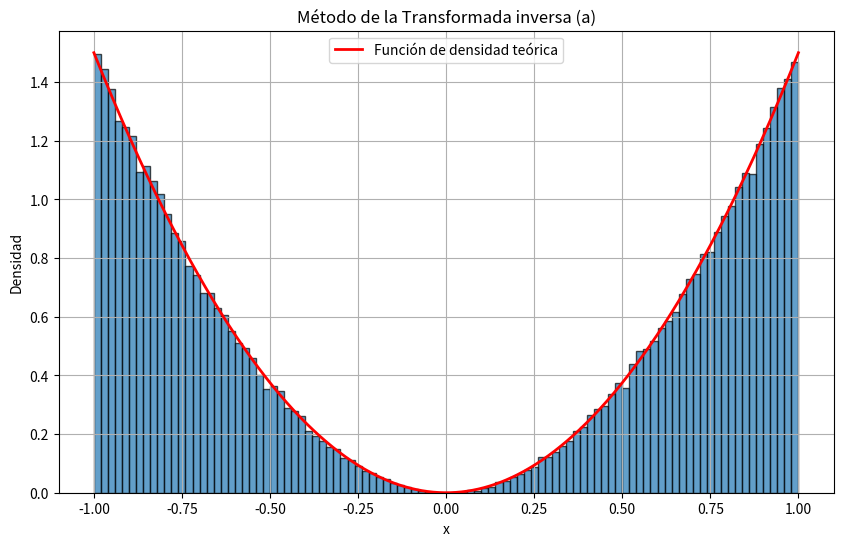

Recreate this plot in Python.
import numpy as np
import matplotlib.pyplot as plt
np.random.seed(1)

# Función de densidad
def funcion_densidad(x):
    return np.where(x < -1, 0, 
                    np.where(x > 1, 0, (3*(x**2)/2)))

# Función de distribución acumulada
def funcion_acumulada(x):
    return np.where(x < -1, 0, 
                    np.where(x > 1, 1, ((x**3 + 1)/ 2)))

# Transformada inversa
def transformada_inversa(n):
    variables_aleatorias = []

    while len(variables_aleatorias) < n:
        u = np.random.uniform(0, 1)
        
        if u < 0:
            variables_aleatorias.append(-1) 
        elif u <= 1:
            variables_aleatorias.append(np.cbrt(2*u - 1))
        else:
            variables_aleatorias.append(1)
    return variables_aleatorias

# Número de muestras aleatorias
x = transformada_inversa(100000) 

# Graficar el histograma de los números generados
plt.figure(figsize=(10, 6))
plt.hist(x, bins=100, density=True, edgecolor='black', alpha=0.7)

# Graficar la función de densidad teórica
x_teoria = np.linspace(-1, 1, 1000)
y_teoria = funcion_densidad(x_teoria)
plt.plot(x_teoria, y_teoria, 'r-', linewidth=2, label='Función de densidad teórica')

plt.xlabel('x')
plt.ylabel('Densidad')
plt.title('Método de la Transformada inversa (a)')
plt.legend()
plt.grid(True)
plt.show()